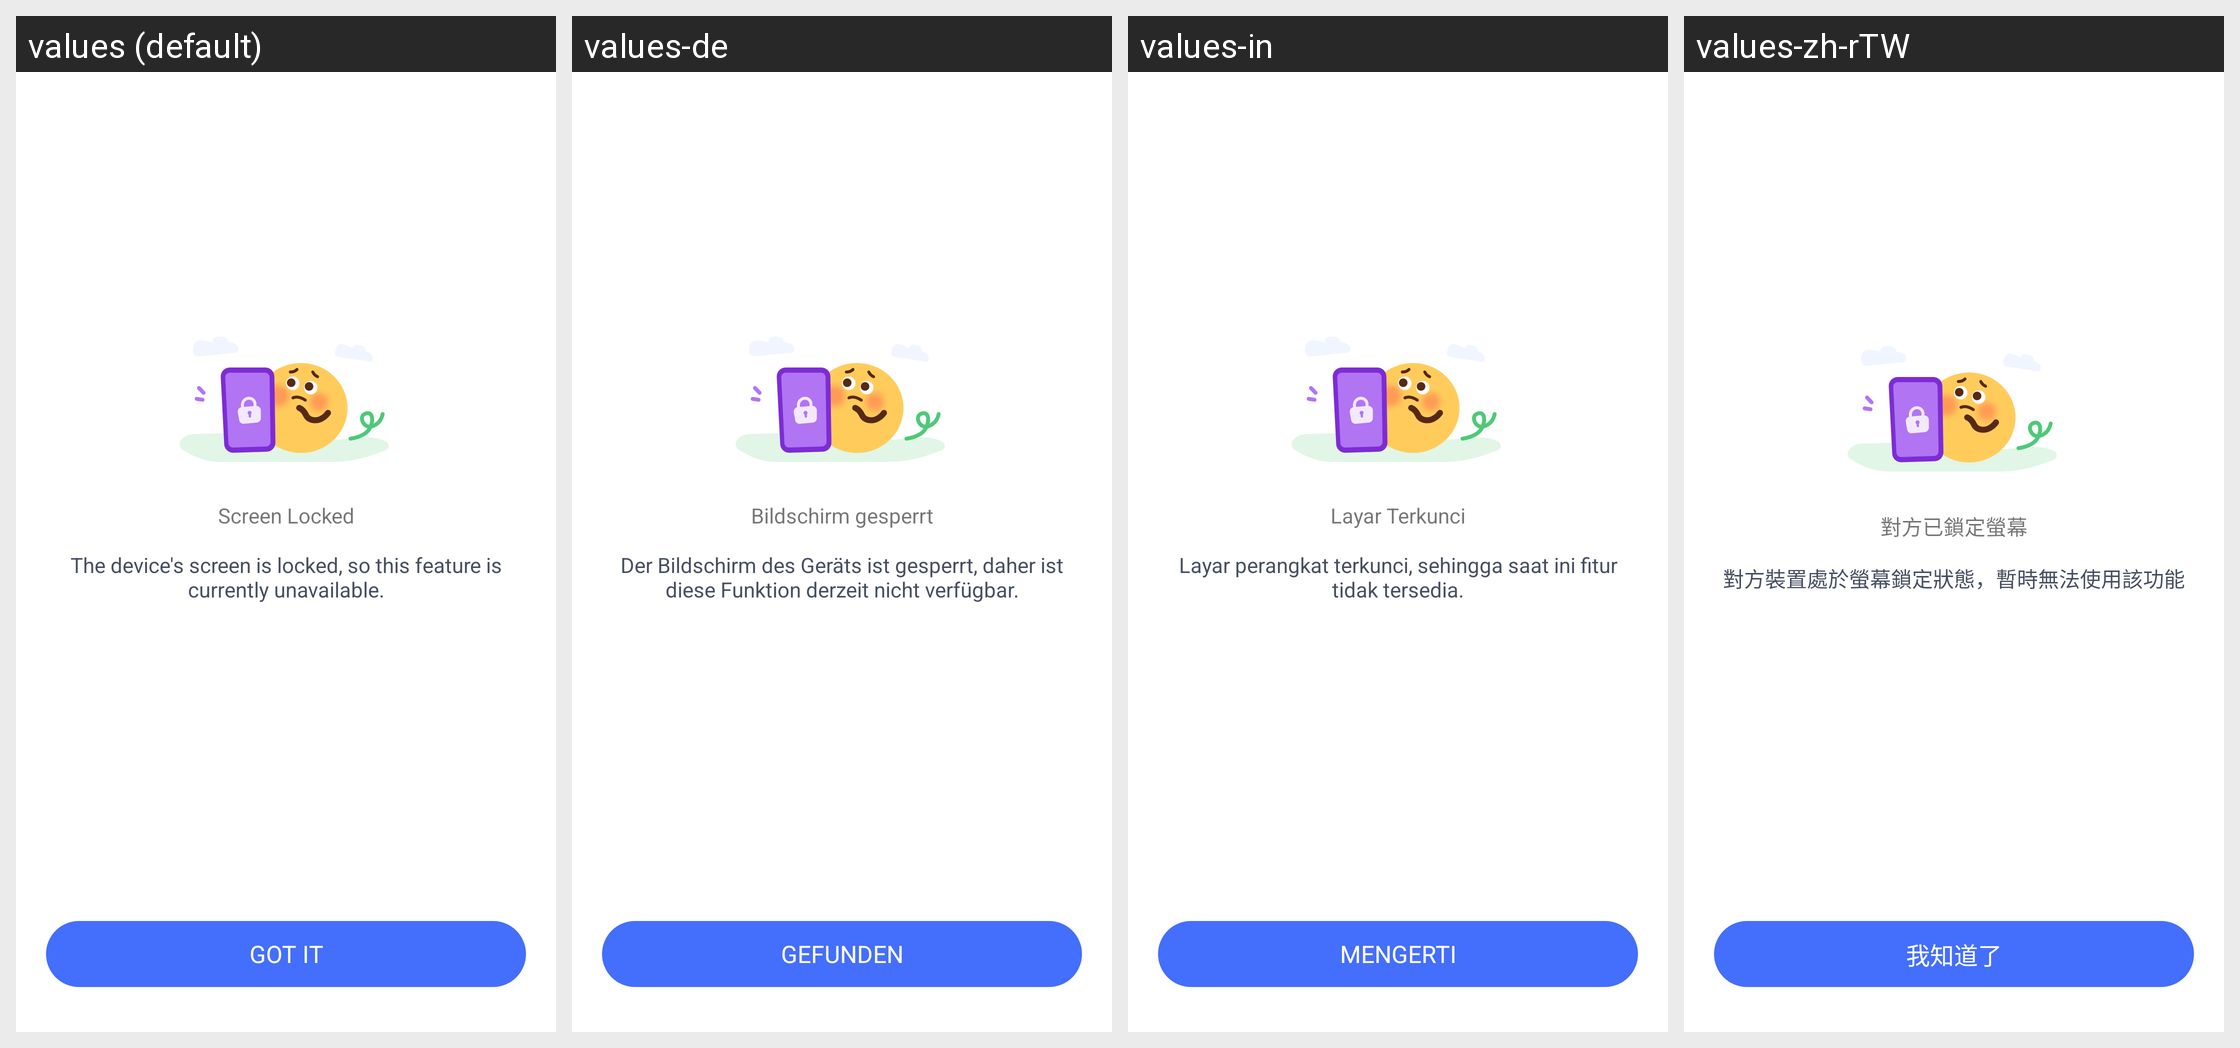

For this localized Android screen grid, give each drawn string resource with its value in every locale shown.
Android screen res/layout/bizc_vds_screen_locked_failed.xml rendered under 4 locales, left to right: values (default), values-de, values-in, values-zh-rTW. Device: Nexus 5 (rendered at 1080×1920; each locale shown at half size, 540×960, under a caption strip naming it); theme AppTheme.
Other locales in the repository, not shown: values-af, values-am, values-ar, values-as, values-az, values-be, values-bg, values-bn, values-bs, values-ca, values-cs, values-da, values-el, values-en-rCA, values-en-rGB, values-en-rIN, values-en-rXC, values-es, values-es-rUS, values-et, values-eu, values-fa, values-fi, values-fr, values-fr-rCA, values-gl, values-gu, values-hr, values-hu, values-hy, values-is, values-it, values-iw, values-ja, values-ka, values-kk, values-km, values-kn, values-ko, values-ky, values-lo, values-lt, values-lv, values-mk, values-ml, values-mn, values-mr, values-ms, values-my, values-nb, values-ne, values-nl, values-or, values-pa, values-pl, values-pt, values-pt-rBR, values-pt-rPT, values-ro, values-ru, values-si, values-sk, values-sl, values-sq, values-sr, values-sv, values-sw, values-ta, values-te, values-th, values-tl, values-tr, values-uk, values-ur, values-uz, values-vi, values-zh-rCN, values-zh-rHK, values-zu.
Strings drawn on this screen, with the default value and each locale's value (text and hints the layout hard-codes, and strings that could not be matched under every locale, appear in the picture but are not listed):

Parent_Device_Screenshot_Locked_Title
  values: Screen Locked
  values-de: Bildschirm gesperrt
  values-in: Layar Terkunci
  values-zh-rTW: 對方已鎖定螢幕

Parent_Device_Screenshot_Locked_Content
  values: The device's screen is locked, so this feature is currently unavailable.
  values-de: Der Bildschirm des Geräts ist gesperrt, daher ist diese Funktion derzeit nicht verfügbar.
  values-in: Layar perangkat terkunci, sehingga saat ini fitur tidak tersedia.
  values-zh-rTW: 對方裝置處於螢幕鎖定狀態，暫時無法使用該功能

Common_gotit_tip
  values: Got it
  values-de: Gefunden
  values-in: Mengerti
  values-zh-rTW: 我知道了
